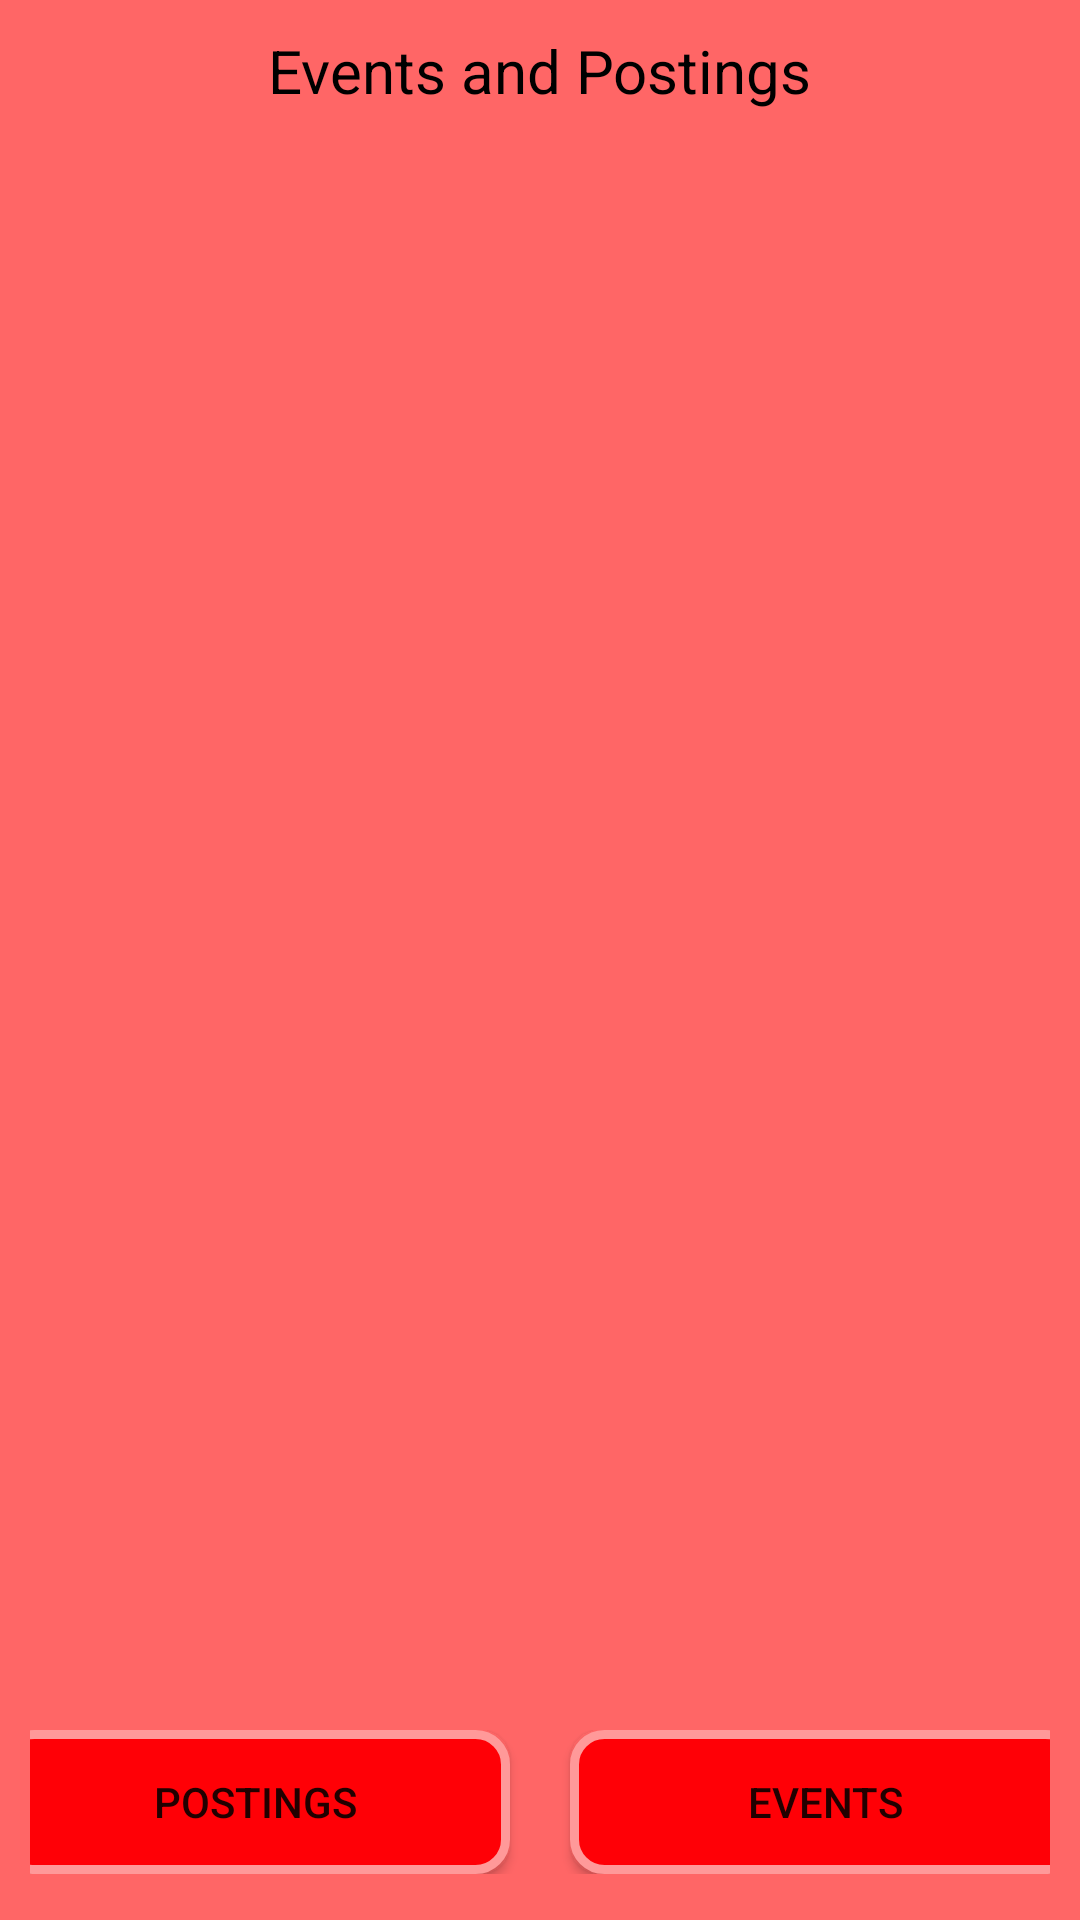

Reconstruct the res/layout file that produces this screen, plus the resources it refers to.
<!-- AndroidManifest.xml: application theme AppTheme -->
<!-- res/layout/fragment_board.xml -->
<?xml version="1.0" encoding="utf-8"?>
<androidx.constraintlayout.widget.ConstraintLayout xmlns:android="http://schemas.android.com/apk/res/android"
    xmlns:app="http://schemas.android.com/apk/res-auto"
    android:layout_width="match_parent"
    android:layout_height="match_parent"
    android:layout_marginTop="?actionBarSize"
    android:layout_marginBottom="60dp"
    android:background="@color/colorPrimary"
    android:padding="10dp">

    <TextView
        android:id="@+id/textView"
        android:layout_width="wrap_content"
        android:layout_height="wrap_content"
        android:text="@string/events_and_postings"
        android:textColor="@android:color/black"
        android:textSize="20sp"
        app:layout_constraintEnd_toEndOf="parent"
        app:layout_constraintStart_toStartOf="parent"
        app:layout_constraintTop_toTopOf="parent" />

    <ListView
        android:id="@+id/listView"
        android:layout_width="match_parent"
        android:layout_height="500dp"
        android:background="@drawable/layout_round_white"
        android:layout_marginTop="10dp"
        app:layout_constraintEnd_toEndOf="parent"
        app:layout_constraintStart_toStartOf="parent"
        app:layout_constraintTop_toBottomOf="@+id/textView" />

    <LinearLayout
        android:layout_width="match_parent"
        android:layout_height="wrap_content"
        android:gravity="center_horizontal"
        app:layout_constraintBottom_toBottomOf="parent"
        app:layout_constraintEnd_toEndOf="parent"
        app:layout_constraintHorizontal_bias="0.526"
        app:layout_constraintStart_toStartOf="parent"
        app:layout_constraintTop_toBottomOf="@+id/listView"
        app:layout_constraintVertical_bias="0.851">

        <Button
            android:id="@+id/buttonPostings"
            android:layout_width="170dp"
            android:layout_height="wrap_content"
            android:layout_marginEnd="10dp"
            android:background="@drawable/layout_round_red"
            android:text="@string/postings" />

        <Button
            android:id="@+id/buttonEvents"
            android:layout_width="170dp"
            android:layout_height="wrap_content"
            android:layout_marginStart="10dp"
            android:background="@drawable/layout_round_red"
            android:text="@string/events" />
    </LinearLayout>


</androidx.constraintlayout.widget.ConstraintLayout>
<!-- resources referenced by this layout -->
<resources>
  <color name="colorPrimary">#ff6666</color>
  <!-- drawable layout_round_red (drawable) -->
  <?xml version="1.0" encoding="utf-8"?>
  <shape xmlns:android="http://schemas.android.com/apk/res/android">
      <solid android:color="#ff0006"/>
      <stroke android:width="3dp" android:color="#ff9999" />
      <corners android:radius="10dp"/>
      <padding android:left="0dp" android:top="0dp" android:right="0dp" android:bottom="0dp" />
  </shape>
  <string name="events">events</string>
  <string name="events_and_postings">Events and Postings</string>
  <string name="postings">Postings</string>
  <style name="AppTheme" parent="Theme.AppCompat.Light.NoActionBar">
          
          <item name="colorPrimary">#f60000</item>
          <item name="colorPrimaryDark">@android:color/holo_red_light</item>
          <item name="colorAccent">@android:color/holo_red_dark</item>
      </style>
</resources>
